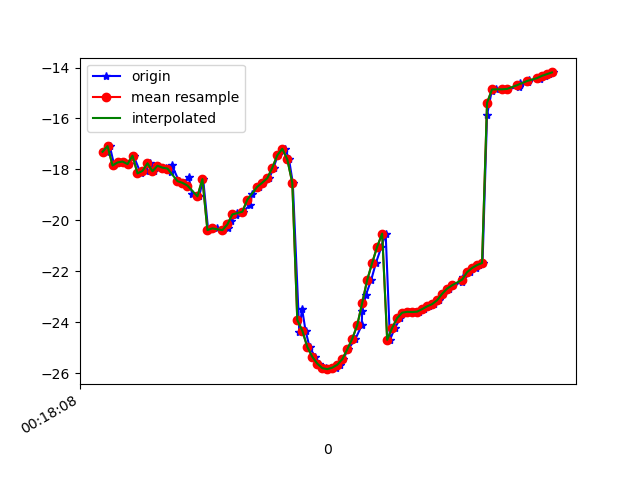

The data file committed next to this chart (first rows):
1617668288656, 363925288137076, -17.308117, 8.200035, -23.569845
1617668288669, 363925307367846, -17.08, 9.11, -22.81
1617668288687, 363925326598616, -17.85, 9.594, -23.72
1617668288706, 363925345829386, -17.73, 9.463, -23.3
1617668288725, 363925365060156, -17.69, 10.19, -23.28
1617668288746, 363925384290926, -17.79, 10.14, -23.38
1617668288764, 363925403521696, -17.46, 10.23, -22.8
1617668288793, 363925422752466, -18.16, 10.57, -23.76
1617668288813, 363925441983236, -18.06, 10.44, -23.31
1617668288830, 363925461214006, -17.76, 10.82, -22.92
1617668288845, 363925480444776, -18.07, 10.88, -23.34
1617668288862, 363925499675546, -17.86, 10.88, -22.69
1617668288894, 363925518906316, -17.93, 11.85, -22.69
1617668288915, 363925538137086, -18.1, 11.72, -22.63
1617668288918, 363925557367856, -17.83, 11.78, -22.09
1617668288946, 363925576598626, -18.46, 12.83, -22.74
1617668288966, 363925595829396, -18.53, 12.66, -22.56
1617668288985, 363925615060166, -18.29, 12.65, -22.22
1617668288999, 363925634290936, -18.98, 13.33, -23.18
1617668289027, 363925653521706, -19.06, 13.23, -23.5
1617668289043, 363925672752476, -18.38, 9.663, -22.53
1617668289063, 363925691983246, -20.38, 13.27, -23.6
1617668289083, 363925711214016, -20.31, 13.11, -23.72
1617668289098, 363925730444786, -20.32, 12.68, -23.99
1617668289122, 363925749675556, -20.39, 12.05, -24.41
1617668289142, 363925768906326, -20.3, 11.41, -25.1
1617668289154, 363925788137096, -20.02, 10.63, -26.16
1617668289176, 363925807367866, -19.8, 9.379, -27.57
1617668289179, 363925826598636, -19.73, 7.719, -29.37
1617668289203, 363925845829406, -19.66, 5.991, -31.64
1617668289231, 363925865060176, -19.39, 4.499, -34.25
1617668289239, 363925884290946, -18.98, 3.112, -37.09
1617668289266, 363925903521716, -18.68, 1.603, -40.05
1617668289282, 363925922752486, -18.52, 0.05829, -43.06
1617668289308, 363925941983256, -18.34, -1.272, -46.1
1617668289325, 363925961214026, -17.93, -2.226, -49.06
1617668289342, 363925980444796, -17.44, -3.034, -51.92
1617668289372, 363925999675566, -17.19, -3.836, -54.64
1617668289387, 363926018906336, -17.61, -4.815, -57.44
1617668289402, 363926038137106, -18.53, -6.081, -60.19
1617668289428, 363926057367876, -24.37, -6.902, -64.21
1617668289439, 363926076598646, -23.47, -8.394, -64.39
1617668289453, 363926095829416, -24.33, -9.343, -65.78
1617668289469, 363926115060186, -24.97, -10.02, -66.73
1617668289491, 363926134290956, -25.36, -10.44, -67.17
1617668289508, 363926153521726, -25.63, -10.66, -67.13
1617668289535, 363926172752496, -25.8, -10.75, -66.61
1617668289548, 363926191983266, -25.84, -10.69, -65.64
1617668289576, 363926211214036, -25.79, -10.41, -64.2
1617668289592, 363926230444806, -25.67, -9.972, -62.36
1617668289604, 363926249675576, -25.46, -9.339, -60.13
1617668289623, 363926268906346, -25.07, -8.48, -57.61
1617668289653, 363926288137116, -24.66, -7.328, -54.93
1617668289678, 363926307367886, -24.12, -6.002, -51.99
1617668289680, 363926326598656, -23.56, -4.586, -48.88
1617668289695, 363926345829426, -22.92, -3.031, -45.72
1617668289716, 363926365060196, -22.34, -1.336, -42.84
1617668289735, 363926384290966, -21.67, 0.4821, -40.02
1617668289757, 363926403521736, -21.04, 2.15, -37.23
1617668289774, 363926422752506, -20.52, 3.65, -34.73
1617668289791, 363926441983276, -24.69, 8.541, -31.16
... 34 more rows
